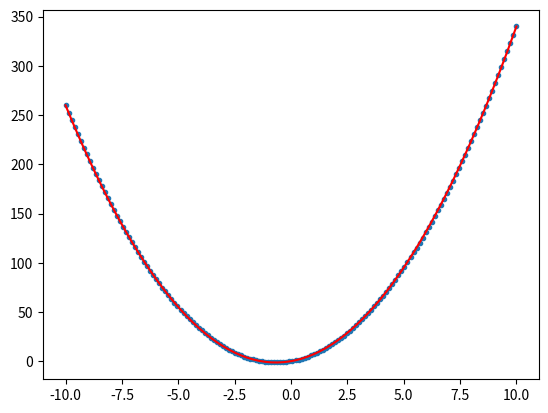

Python code for this plot:
import numpy as np
import math as mt
import matplotlib.pyplot as plt

def metoda_prva (func,T,eps=0.01,metoda='three-step'):
    x=T
    if metoda=='two-step':
        d=(func(T+eps)-func(T))/eps
        print(round(d,4))
    else:
        d=(func(T+eps)-func(T-eps))/(2*eps)
        print(round(d,4))

def metoda_druga(func,analiticko,x_i,x_f,eps,N,metoda='three-step'):
    lista_tocaka=[]
    lista_derivacija=[]
    lista_derivacija_a=[]
    for x in np.linspace(x_i,x_f,N):
        a=x
        der = analiticko(x)
        lista_derivacija_a.append(der)
        if metoda=='two-step':
            d=(func(a+eps)-func(a))/(eps)
            lista_tocaka.append(a)
            lista_derivacija.append(d)
        else:
            d=(func(a+eps)-func(a-eps))/(2*eps)
            lista_tocaka.append(a)
            lista_derivacija.append(d)

            
    print(lista_derivacija_a)
    #print(lista_tocaka)

    plt.plot(lista_tocaka,lista_derivacija,'o',markersize=3)
    plt.plot(lista_tocaka,lista_derivacija_a,'r',markersize=2)
    plt.show()

        
    



def analiticko(x):
    d=(3*x**2)+4*x
    return d
    #print(round(d,4))



        
    

def func(x):
    return (x**3)+2*x**2
 
















metoda_prva(func,1,0.01)#'two-step')
analiticko(x=0.01)
metoda_druga(func,analiticko,-10,10,0.01,150)